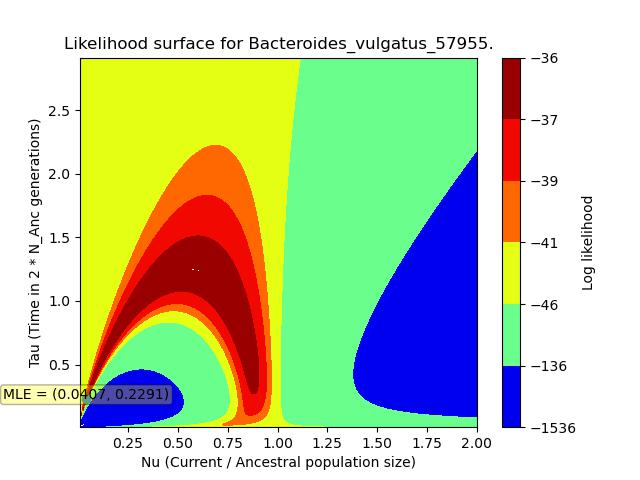

The data file committed next to this chart (first rows):
, X, Y, Z
0, 0.008712, 0.007302, -1851
1, 0.008712, 0.01897, -1636
2, 0.008712, 0.03064, -987.7
3, 0.008712, 0.04232, -292.6
4, 0.008712, 0.05399, -54.27
5, 0.008712, 0.06566, -36.52
6, 0.008712, 0.07733, -41.26
7, 0.008712, 0.089, -43.41
8, 0.008712, 0.1007, -44.05
9, 0.008712, 0.1123, -44.22
10, 0.008712, 0.124, -44.26
11, 0.008712, 0.1357, -44.27
12, 0.008712, 0.1474, -44.28
13, 0.008712, 0.159, -44.28
14, 0.008712, 0.1707, -44.28
15, 0.008712, 0.1824, -44.28
16, 0.008712, 0.194, -44.28
17, 0.008712, 0.2057, -44.28
18, 0.008712, 0.2174, -44.28
19, 0.008712, 0.2291, -44.28
20, 0.008712, 0.2407, -44.28
21, 0.008712, 0.2524, -44.28
22, 0.008712, 0.2641, -44.28
23, 0.008712, 0.2757, -44.28
24, 0.008712, 0.2874, -44.28
25, 0.008712, 0.2991, -44.28
26, 0.008712, 0.3108, -44.28
27, 0.008712, 0.3224, -44.28
28, 0.008712, 0.3341, -44.28
29, 0.008712, 0.3458, -44.28
30, 0.008712, 0.3574, -44.28
31, 0.008712, 0.3691, -44.28
32, 0.008712, 0.3808, -44.28
33, 0.008712, 0.3925, -44.28
34, 0.008712, 0.4041, -44.28
35, 0.008712, 0.4158, -44.28
36, 0.008712, 0.4275, -44.28
37, 0.008712, 0.4391, -44.28
38, 0.008712, 0.4508, -44.28
39, 0.008712, 0.4625, -44.28
40, 0.008712, 0.4742, -44.28
41, 0.008712, 0.4858, -44.28
42, 0.008712, 0.4975, -44.28
43, 0.008712, 0.5092, -44.28
44, 0.008712, 0.5208, -44.28
45, 0.008712, 0.5325, -44.28
46, 0.008712, 0.5442, -44.28
47, 0.008712, 0.5559, -44.28
48, 0.008712, 0.5675, -44.28
49, 0.008712, 0.5792, -44.28
50, 0.008712, 0.5909, -44.28
51, 0.008712, 0.6025, -44.28
52, 0.008712, 0.6142, -44.28
53, 0.008712, 0.6259, -44.28
54, 0.008712, 0.6376, -44.28
55, 0.008712, 0.6492, -44.28
56, 0.008712, 0.6609, -44.28
57, 0.008712, 0.6726, -44.28
58, 0.008712, 0.6842, -44.28
59, 0.008712, 0.6959, -44.28
... 62,440 more rows
